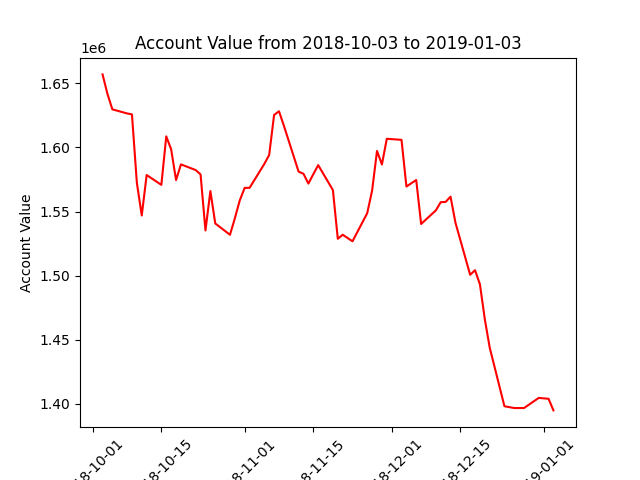

Values plotted in this chart, from the file beside it:
datadate, account_value
20181003, 1657035
20181004, 1641807
20181005, 1629766
20181008, 1626574
20181009, 1625814
20181010, 1572498
20181011, 1546930
20181012, 1578510
20181015, 1570836
20181016, 1608679
20181017, 1598540
20181018, 1574581
20181019, 1586823
20181022, 1582388
20181023, 1578964
20181024, 1535251
20181025, 1565990
20181026, 1540697
20181029, 1531876
20181030, 1544790
20181031, 1558766
20181101, 1568466
20181102, 1568510
20181105, 1587102
20181106, 1594198
20181107, 1625372
20181108, 1628270
20181109, 1616957
20181112, 1581155
20181113, 1579487
20181114, 1571831
20181115, 1579127
20181116, 1586230
20181119, 1566791
20181120, 1528761
20181121, 1531904
20181123, 1526789
20181126, 1548723
20181127, 1566417
20181128, 1597288
20181129, 1586737
20181130, 1606803
20181203, 1605952
20181204, 1569551
20181206, 1574626
20181207, 1540308
20181210, 1550890
20181211, 1557303
20181212, 1557519
20181213, 1561639
20181214, 1541398
20181217, 1500669
20181218, 1504226
20181219, 1493181
20181220, 1465832
20181221, 1443722
20181224, 1398077
20181226, 1396679
20181227, 1396679
20181228, 1396679
... 3 more rows
